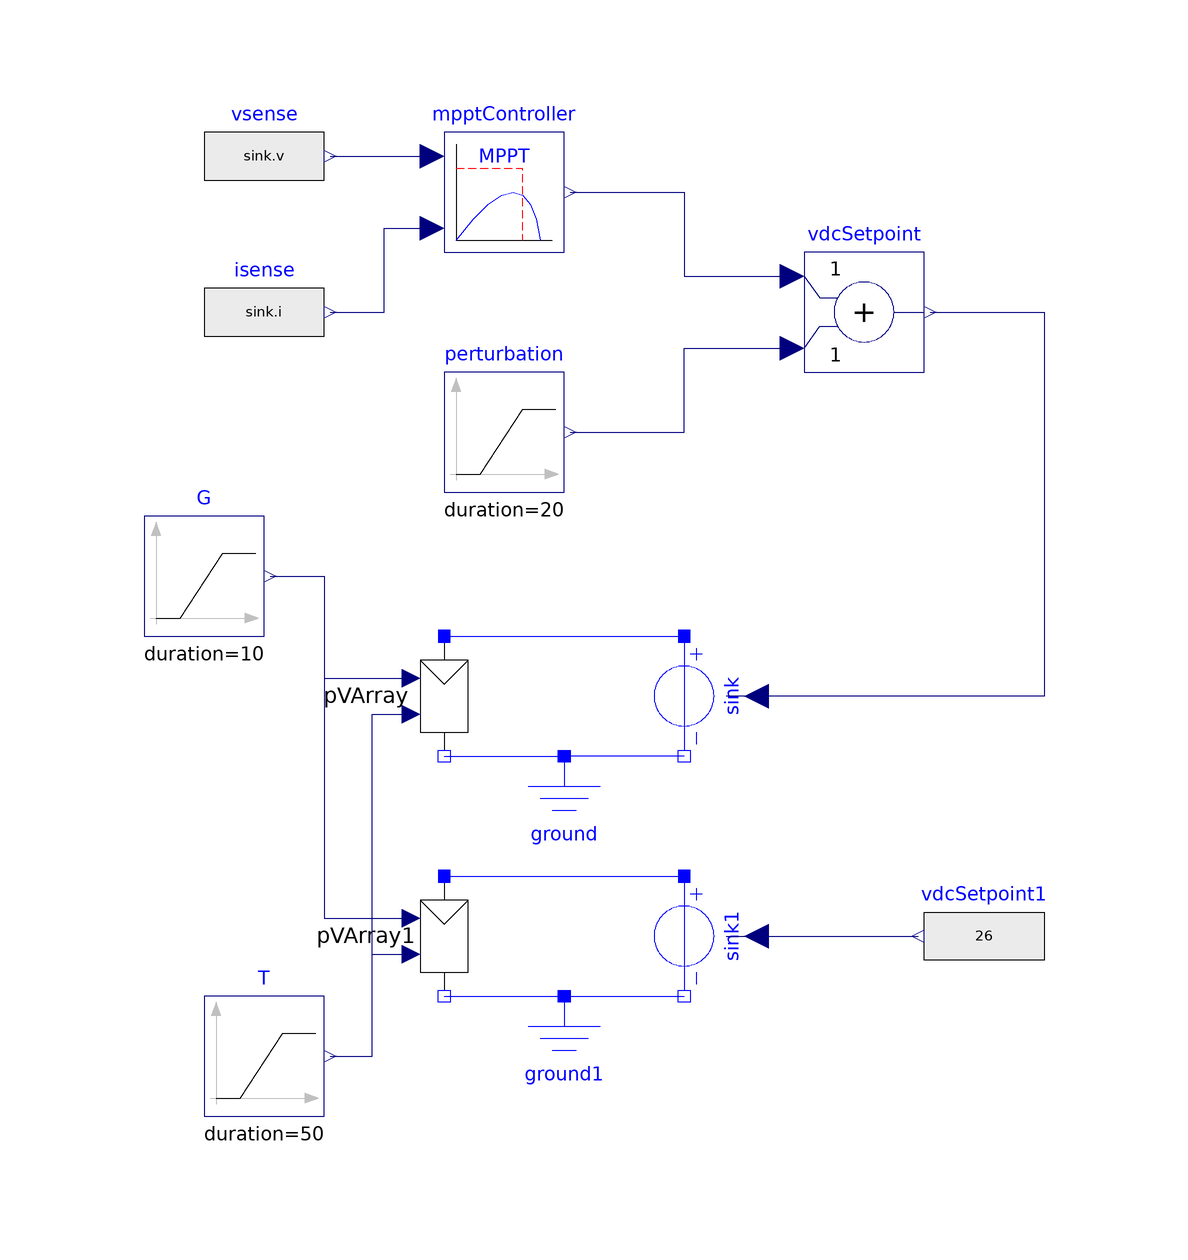

Above is the diagram view of the following Modelica model: its components placed by their Placement annotations and its connect equations drawn as lines.

model MPPTControllerVerification "MPPT controller verification"
  extends Modelica.Icons.Example;
  Modelica.Electrical.Analog.Basic.Ground ground annotation (Placement(
        transformation(extent={{-30,-40},{-10,-20}}, rotation=0)));
  Electrical.PVArray pVArray annotation (Placement(transformation(
        origin={-40,-10},
        extent={{-10,-10},{10,10}},
        rotation=270)));
  Modelica.Electrical.Analog.Sources.SignalVoltage sink annotation (Placement(
        transformation(
        origin={0,-10},
        extent={{-10,-10},{10,10}},
        rotation=270)));
  Control.MPPTController mpptController(
    sampleTime=1,
    pkThreshold=0.01,
    vrefStep=1,
    vrefStart=5) annotation (Placement(transformation(
        origin={-30,74},
        extent={{-10,-10},{10,10}},
        rotation=0)));
  Modelica.Blocks.Sources.Ramp G(
    offset=1000,
    height=-500,
    startTime=30,
    duration=10) annotation (Placement(transformation(extent={{-90,0},{-70,20}},
          rotation=0)));
  Modelica.Blocks.Sources.Ramp T(
    height=-25,
    offset=273.15 + 25,
    startTime=50,
    duration=50) annotation (Placement(transformation(extent={{-80,-80},{-60,-60}},
          rotation=0)));
  Modelica.Blocks.Math.Add vdcSetpoint annotation (Placement(transformation(
        origin={30,54},
        extent={{-10,-10},{10,10}},
        rotation=0)));
  Modelica.Blocks.Sources.Ramp perturbation(
    height=10,
    offset=0,
    duration=20,
    startTime=130) annotation (Placement(transformation(
        origin={-30,34},
        extent={{-10,-10},{10,10}},
        rotation=0)));
  Modelica.Blocks.Sources.RealExpression vsense(y=sink.v)
    annotation (Placement(transformation(extent={{-80,70},{-60,90}})));
  Modelica.Blocks.Sources.RealExpression isense(y=sink.i)
    annotation (Placement(transformation(extent={{-80,44},{-60,64}})));
  Modelica.Blocks.Sources.RealExpression vdcSetpoint1(y=26)
    annotation (Placement(transformation(extent={{60,-60},{40,-40}})));
  Modelica.Electrical.Analog.Basic.Ground ground1 annotation (Placement(
        transformation(extent={{-30,-80},{-10,-60}}, rotation=0)));
  Electrical.PVArray pVArray1 annotation (Placement(transformation(
        origin={-40,-50},
        extent={{-10,-10},{10,10}},
        rotation=270)));
  Modelica.Electrical.Analog.Sources.SignalVoltage sink1 annotation (Placement(
        transformation(
        origin={0,-50},
        extent={{-10,-10},{10,10}},
        rotation=270)));
equation
  connect(G.y, pVArray.G) annotation (Line(points={{-69,10},{-60,10},{-60,-7},{
          -45.5,-7}}, color={0,0,127}));
  connect(vdcSetpoint.y, sink.v) annotation (Line(points={{41,54},{60,54},{60,-10},
          {7,-10}}, color={0,0,127}));
  connect(perturbation.y, vdcSetpoint.u2) annotation (Line(points={{-19,34},{0,34},
          {0,48},{18,48}}, color={0,0,127}));
  connect(pVArray.p, sink.p)
    annotation (Line(points={{-40,0},{0,0}}, color={0,0,255}));
  connect(vsense.y, mpptController.u1)
    annotation (Line(points={{-59,80},{-59,80},{-42,80}}, color={0,0,127}));
  connect(mpptController.y, vdcSetpoint.u1) annotation (Line(points={{-19,74},{0,
          74},{0,60},{18,60}}, color={0,0,127}));
  connect(isense.y, mpptController.u2) annotation (Line(points={{-59,54},{-50,54},
          {-50,68},{-42,68}}, color={0,0,127}));
  connect(pVArray1.p, sink1.p) annotation (Line(points={{-40,-40},{-28,-40},{-14,
          -40},{0,-40}}, color={0,0,255}));
  connect(sink1.v, vdcSetpoint1.y)
    annotation (Line(points={{7,-50},{39,-50}}, color={0,0,127}));
  connect(T.y, pVArray1.T) annotation (Line(points={{-59,-70},{-52,-70},{-52,-53},
          {-45.5,-53}}, color={0,0,127}));
  connect(T.y, pVArray.T) annotation (Line(points={{-59,-70},{-52,-70},{-52,-13},
          {-45.5,-13}}, color={0,0,127}));
  connect(G.y, pVArray1.G) annotation (Line(points={{-69,10},{-60,10},{-60,-47},
          {-45.5,-47}}, color={0,0,127}));
  connect(pVArray.n, ground.p)
    annotation (Line(points={{-40,-20},{-30,-20},{-20,-20}}, color={0,0,255}));
  connect(sink.n, ground.p)
    annotation (Line(points={{0,-20},{-10,-20},{-20,-20}}, color={0,0,255}));
  connect(pVArray1.n, ground1.p)
    annotation (Line(points={{-40,-60},{-20,-60}}, color={0,0,255}));
  connect(ground1.p, sink1.n)
    annotation (Line(points={{-20,-60},{-1.77636e-015,-60}}, color={0,0,255}));
  annotation (experiment(StopTime=180), Documentation(info="<html>
        <p>
          This examples places an MPPT controller closing the loop
          for a voltage source connected to a PV array. The MPPT
          controller senses the power coming out of the PV array
          and provides a setpoint for the voltage source. This
          changes the operation point of the PV array with the
          goal of maximizing its output power for any given solar
          irradiation and junction temperature conditions.
        </p>
      
        <p>
          The model is designed to challenge the control by
          ramping solar irradiation, temperature at different
          times and by injecting a perturbation into the control
          loop:
        </p>
      
      
        <div class=\"figure\">
          <p><img src=\"modelica://PVSystems/Resources/Images/MPPTControllerVerificationResultsA.png\"
                  alt=\"MPPTControllerVerificationResultsA.png\"
                  />
          </p>
        </div>
      
        <p>
          The MPPT controller successfully deals with these
          changing conditions as shown in the following plots,
          which compares the static PV array control with the MPPT
          control:
        </p>
      
      
        <div class=\"figure\">
          <p><img src=\"modelica://PVSystems/Resources/Images/MPPTControllerVerificationResultsB.png\"
                  alt=\"MPPTControllerVerificationResultsB.png\"
                  /></p>
        </div>
      </html>"),
    Diagram(graphics={Rectangle(extent={{-100,92},{70,-90}}, lineColor={255,255,
              255})}));
end MPPTControllerVerification;